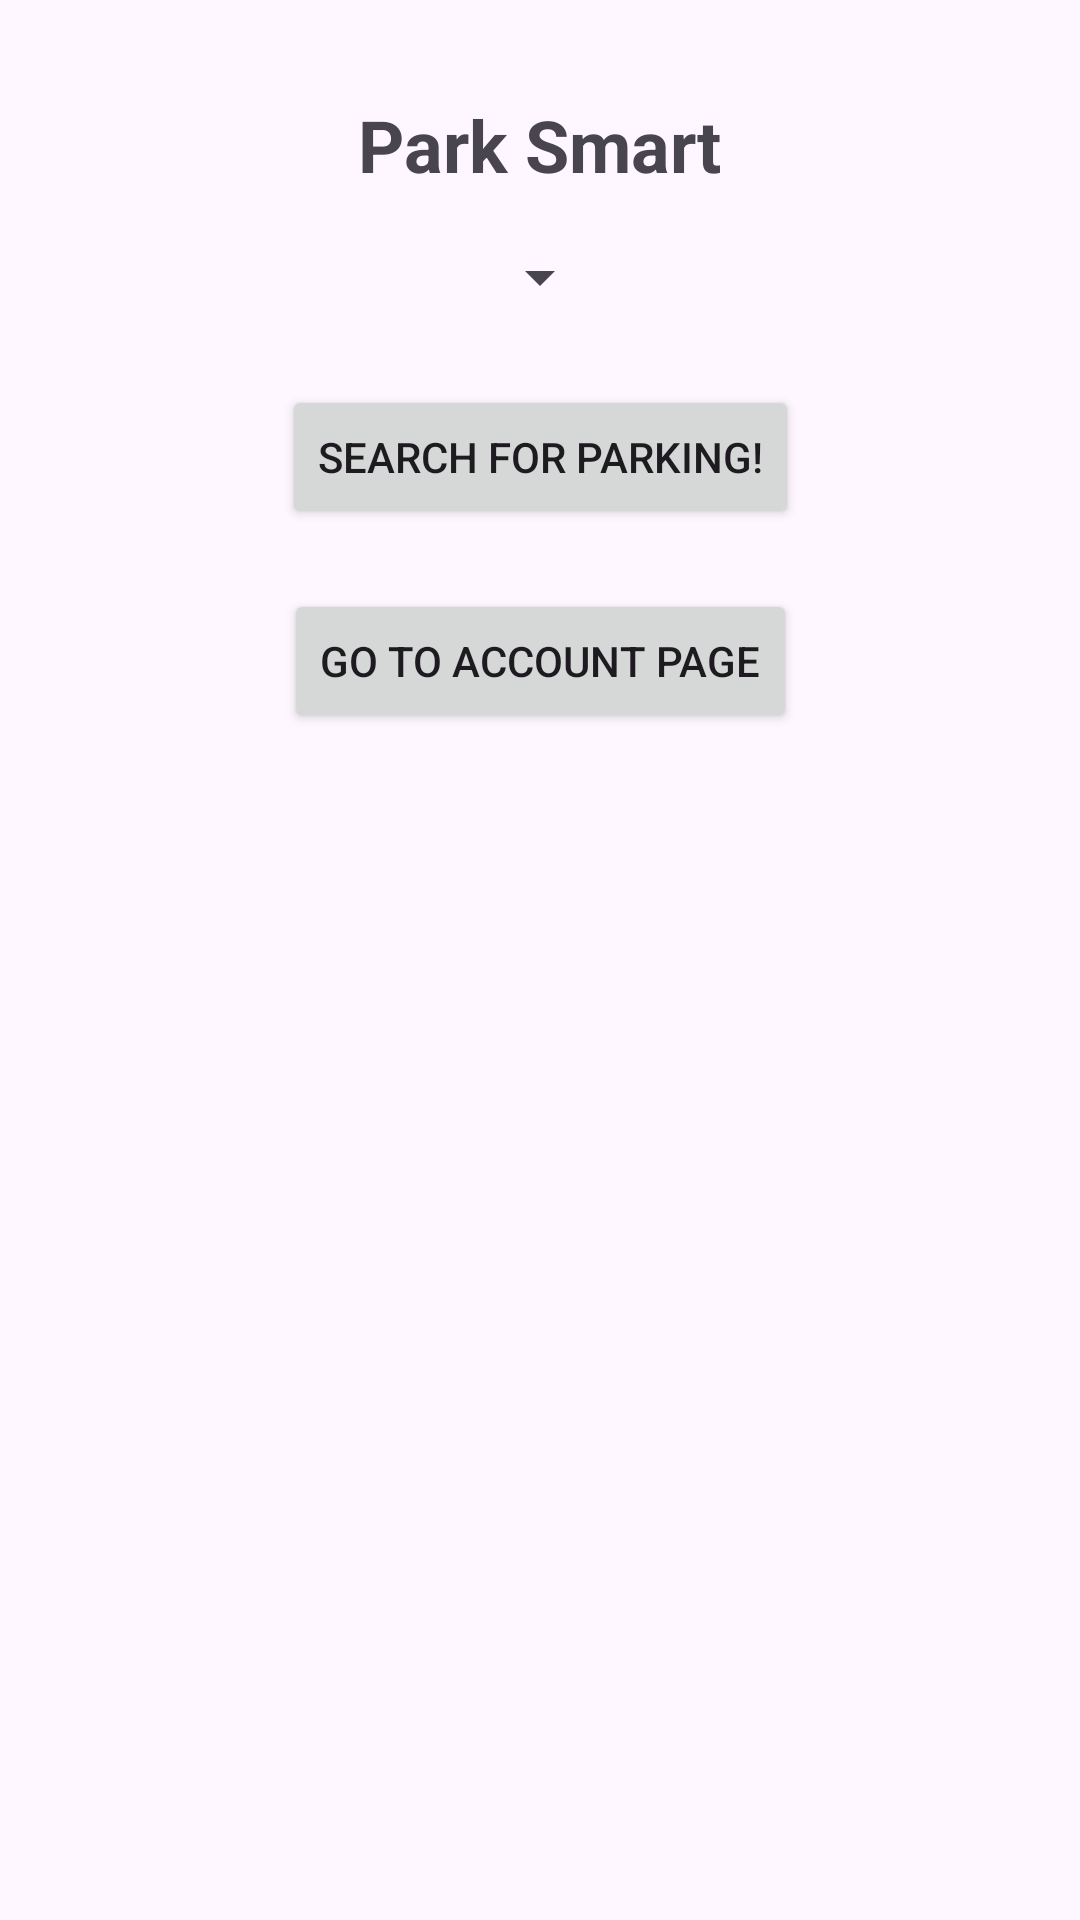

The Android layout XML behind this screen, and the referenced resources:
<!-- AndroidManifest.xml: application theme Theme.Parksmartapp -->
<!-- res/layout/activity_main.xml -->
<?xml version="1.0" encoding="utf-8"?>
<androidx.constraintlayout.widget.ConstraintLayout xmlns:android="http://schemas.android.com/apk/res/android"
    xmlns:app="http://schemas.android.com/apk/res-auto"
    xmlns:tools="http://schemas.android.com/tools"
    android:id="@+id/main"
    android:layout_width="match_parent"
    android:layout_height="match_parent"
    tools:context=".MainActivity">

    
    <TextView
        android:id="@+id/textView"
        android:layout_width="wrap_content"
        android:layout_height="wrap_content"
        android:text="Park Smart"
        android:textSize="24sp"
        android:textStyle="bold"
        app:layout_constraintTop_toTopOf="parent"
        app:layout_constraintStart_toStartOf="parent"
        app:layout_constraintEnd_toEndOf="parent"
        android:layout_marginTop="32dp" />

    
    <Spinner
        android:id="@+id/tabMenu"
        android:layout_width="wrap_content"
        android:layout_height="wrap_content"
        android:spinnerMode="dropdown"
        android:layout_marginTop="16dp"
        app:layout_constraintTop_toBottomOf="@id/textView"
        app:layout_constraintStart_toStartOf="parent"
        app:layout_constraintEnd_toEndOf="parent" />

    
    <Button
        android:id="@+id/button"
        android:layout_width="wrap_content"
        android:layout_height="wrap_content"
        android:text="Search For Parking!"
        android:layout_marginTop="24dp"
        app:layout_constraintTop_toBottomOf="@id/tabMenu"
        app:layout_constraintStart_toStartOf="parent"
        app:layout_constraintEnd_toEndOf="parent" />

    
    <Button
        android:id="@+id/accountPageButton"
        android:layout_width="wrap_content"
        android:layout_height="wrap_content"
        android:text="Go to Account Page"
        android:layout_marginTop="20dp"
        app:layout_constraintTop_toBottomOf="@id/button"
        app:layout_constraintStart_toStartOf="parent"
        app:layout_constraintEnd_toEndOf="parent" />

</androidx.constraintlayout.widget.ConstraintLayout>
<!-- resources referenced by this layout -->
<resources>
  <style name="Theme.Parksmartapp" parent="Base.Theme.Parksmartapp" />
  <style name="Base.Theme.Parksmartapp" parent="Theme.Material3.DayNight.NoActionBar">
          
          
      </style>
</resources>
